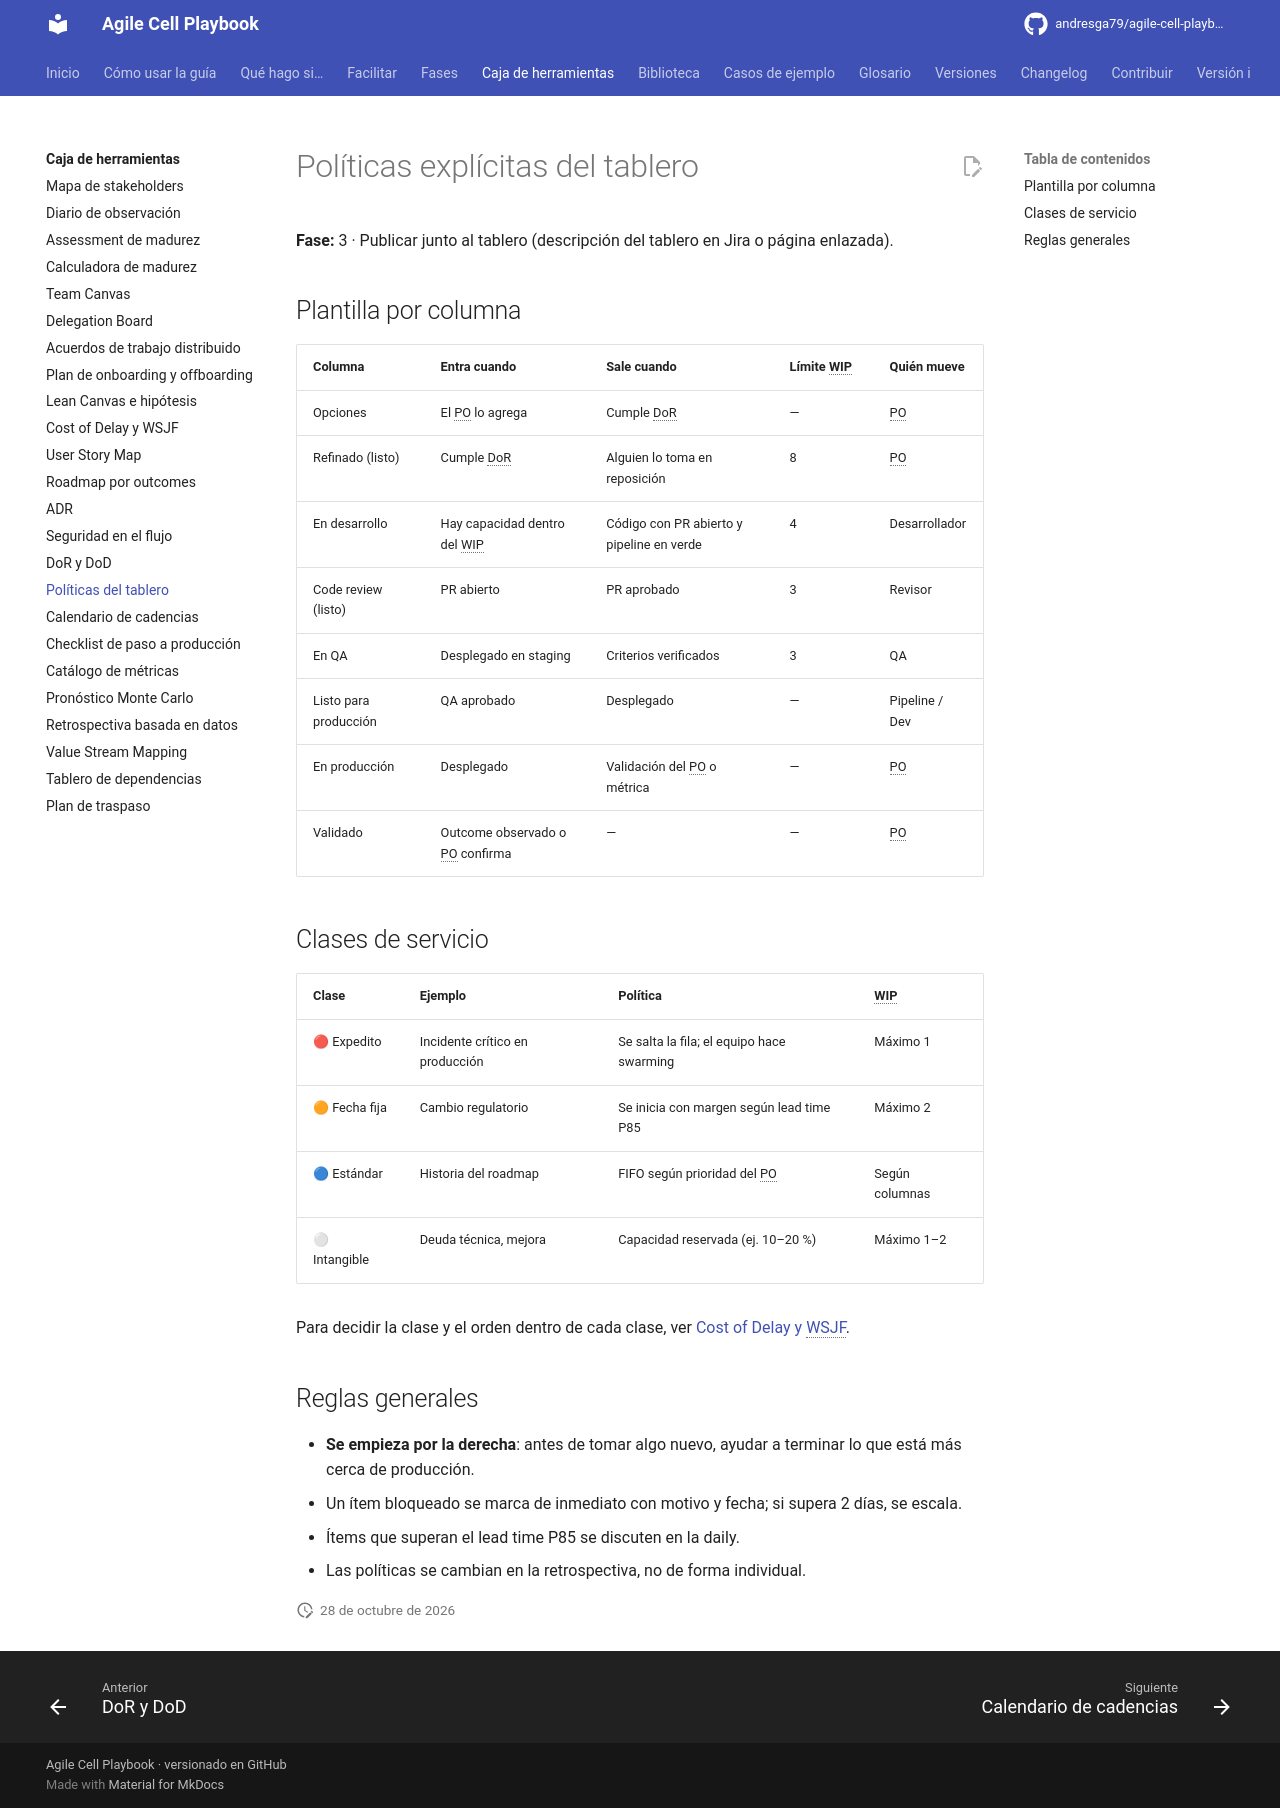

repository: andresga79/agile-cell-playbook · page: caja-de-herramientas/politicas-tablero/index.html · generator: mkdocs

# Políticas explícitas del tablero

**Fase:** 3 · Publicar junto al tablero (descripción del tablero en Jira o página enlazada).

## Plantilla por columna

| Columna | Entra cuando | Sale cuando | Límite WIP | Quién mueve |
|---|---|---|---|---|
| Opciones | El PO lo agrega | Cumple DoR | — | PO |
| Refinado (listo) | Cumple DoR | Alguien lo toma en reposición | 8 | PO |
| En desarrollo | Hay capacidad dentro del WIP | Código con PR abierto y pipeline en verde | 4 | Desarrollador |
| Code review (listo) | PR abierto | PR aprobado | 3 | Revisor |
| En QA | Desplegado en staging | Criterios verificados | 3 | QA |
| Listo para producción | QA aprobado | Desplegado | — | Pipeline / Dev |
| En producción | Desplegado | Validación del PO o métrica | — | PO |
| Validado | Outcome observado o PO confirma | — | — | PO |

## Clases de servicio

| Clase | Ejemplo | Política | WIP |
|---|---|---|---|
| 🔴 Expedito | Incidente crítico en producción | Se salta la fila; el equipo hace swarming | Máximo 1 |
| 🟠 Fecha fija | Cambio regulatorio | Se inicia con margen según lead time P85 | Máximo 2 |
| 🔵 Estándar | Historia del roadmap | FIFO según prioridad del PO | Según columnas |
| ⚪ Intangible | Deuda técnica, mejora | Capacidad reservada (ej. 10–20 %) | Máximo 1–2 |

Para decidir la clase y el orden dentro de cada clase, ver [Cost of Delay y WSJF](cost-of-delay-wsjf.md).

## Reglas generales

- **Se empieza por la derecha**: antes de tomar algo nuevo, ayudar a terminar lo que está más cerca de producción.
- Un ítem bloqueado se marca de inmediato con motivo y fecha; si supera 2 días, se escala.
- Ítems que superan el lead time P85 se discuten en la daily.
- Las políticas se cambian en la retrospectiva, no de forma individual.
